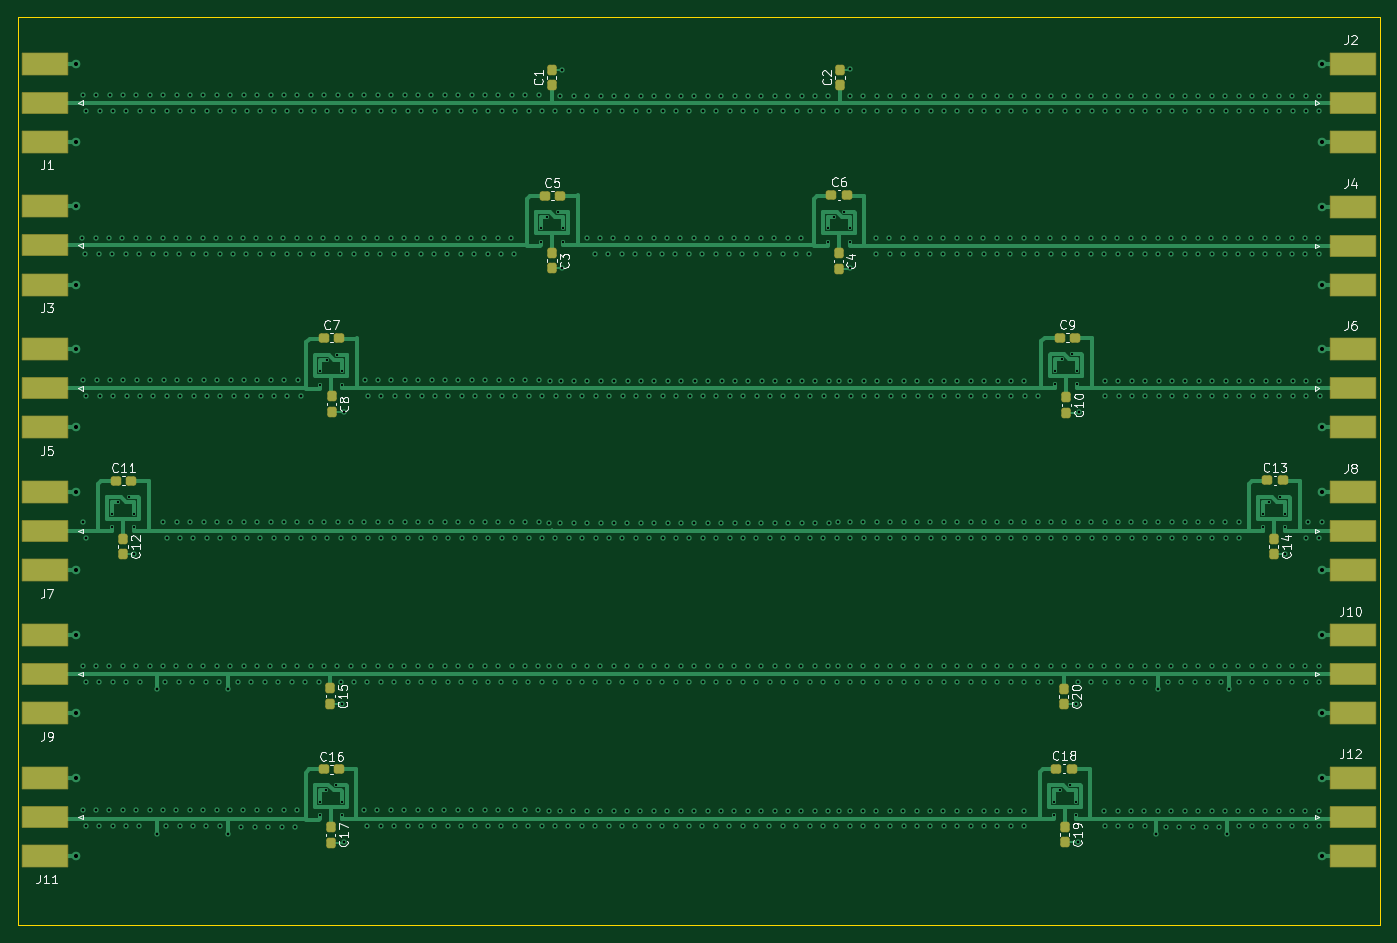
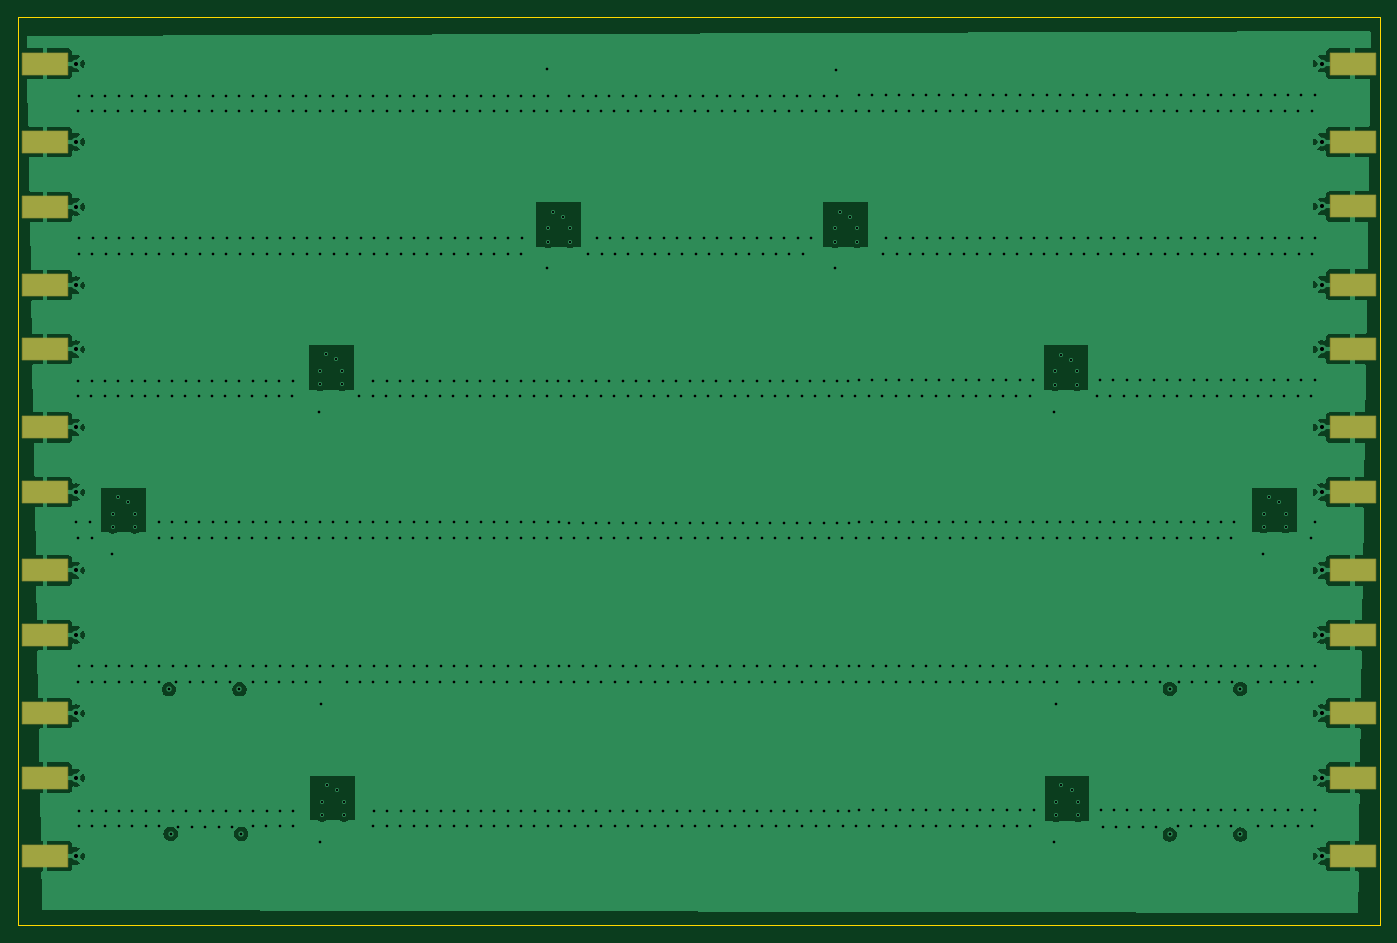
Circuit board: 13 layer files. Board 152.4 x 101.6 mm.
- bottom_copper: t-coil3-B_Cu.gbr (110862 bytes)
- bottom_mask: t-coil3-B_Mask.gbr (2067 bytes)
- paste: t-coil3-B_Paste.gbr (1290 bytes)
- bottom_silk: t-coil3-B_Silkscreen.gbr (451 bytes)
- outline: t-coil3-Edge_Cuts.gbr (604 bytes)
- top_copper: t-coil3-F_Cu.gbr (53290 bytes)
- top_mask: t-coil3-F_Mask.gbr (4391 bytes)
- paste: t-coil3-F_Paste.gbr (4022 bytes)
- top_silk: t-coil3-F_Silkscreen.gbr (48731 bytes)
- inner_copper: t-coil3-In1_Cu.gbr (102929 bytes)
- inner_copper: t-coil3-In2_Cu.gbr (31974 bytes)
- drill: t-coil3-NPTH.drl (269 bytes)
- drill: t-coil3-PTH.drl (19876 bytes)

=== bottom_copper: t-coil3-B_Cu.gbr (110862 bytes, source omitted) ===
=== bottom_mask: t-coil3-B_Mask.gbr (2067 bytes, source withheld) ===
=== paste: t-coil3-B_Paste.gbr ===
%TF.GenerationSoftware,KiCad,Pcbnew,9.0.5*%
%TF.CreationDate,2026-03-31T15:52:52-05:00*%
%TF.ProjectId,t-coil3,742d636f-696c-4332-9e6b-696361645f70,rev?*%
%TF.SameCoordinates,Original*%
%TF.FileFunction,Paste,Bot*%
%TF.FilePolarity,Positive*%
%FSLAX46Y46*%
G04 Gerber Fmt 4.6, Leading zero omitted, Abs format (unit mm)*
G04 Created by KiCad (PCBNEW 9.0.5) date 2026-03-31 15:52:52*
%MOMM*%
%LPD*%
G01*
G04 APERTURE LIST*
%ADD10R,5.080000X2.420000*%
G04 APERTURE END LIST*
D10*
%TO.C,J2*%
X213675966Y-62699000D03*
X213675966Y-53939000D03*
%TD*%
%TO.C,J7*%
X67361160Y-101888000D03*
X67361160Y-110648000D03*
%TD*%
%TO.C,J3*%
X67361160Y-69922000D03*
X67361160Y-78682000D03*
%TD*%
%TO.C,J10*%
X213675966Y-126631000D03*
X213675966Y-117871000D03*
%TD*%
%TO.C,J4*%
X213675966Y-78739000D03*
X213675966Y-69979000D03*
%TD*%
%TO.C,J11*%
X67361160Y-133854000D03*
X67361160Y-142614000D03*
%TD*%
%TO.C,J6*%
X213675966Y-94665000D03*
X213675966Y-85905000D03*
%TD*%
%TO.C,J5*%
X67361160Y-85905000D03*
X67361160Y-94665000D03*
%TD*%
%TO.C,J12*%
X213675966Y-142614000D03*
X213675966Y-133854000D03*
%TD*%
%TO.C,J1*%
X67361160Y-53939000D03*
X67361160Y-62699000D03*
%TD*%
%TO.C,J8*%
X213675966Y-110648000D03*
X213675966Y-101888000D03*
%TD*%
%TO.C,J9*%
X67361160Y-117871000D03*
X67361160Y-126631000D03*
%TD*%
M02*

=== bottom_silk: t-coil3-B_Silkscreen.gbr ===
%TF.GenerationSoftware,KiCad,Pcbnew,9.0.5*%
%TF.CreationDate,2026-03-31T15:52:52-05:00*%
%TF.ProjectId,t-coil3,742d636f-696c-4332-9e6b-696361645f70,rev?*%
%TF.SameCoordinates,Original*%
%TF.FileFunction,Legend,Bot*%
%TF.FilePolarity,Positive*%
%FSLAX46Y46*%
G04 Gerber Fmt 4.6, Leading zero omitted, Abs format (unit mm)*
G04 Created by KiCad (PCBNEW 9.0.5) date 2026-03-31 15:52:52*
%MOMM*%
%LPD*%
G01*
G04 APERTURE LIST*
G04 APERTURE END LIST*
M02*

=== outline: t-coil3-Edge_Cuts.gbr ===
%TF.GenerationSoftware,KiCad,Pcbnew,9.0.5*%
%TF.CreationDate,2026-03-31T15:52:52-05:00*%
%TF.ProjectId,t-coil3,742d636f-696c-4332-9e6b-696361645f70,rev?*%
%TF.SameCoordinates,Original*%
%TF.FileFunction,Profile,NP*%
%FSLAX46Y46*%
G04 Gerber Fmt 4.6, Leading zero omitted, Abs format (unit mm)*
G04 Created by KiCad (PCBNEW 9.0.5) date 2026-03-31 15:52:52*
%MOMM*%
%LPD*%
G01*
G04 APERTURE LIST*
%TA.AperFunction,Profile*%
%ADD10C,0.050000*%
%TD*%
G04 APERTURE END LIST*
D10*
X64321000Y-48746000D02*
X216721000Y-48746000D01*
X216721000Y-150346000D01*
X64321000Y-150346000D01*
X64321000Y-48746000D01*
M02*

=== top_copper: t-coil3-F_Cu.gbr (53290 bytes, source omitted) ===
=== top_mask: t-coil3-F_Mask.gbr ===
%TF.GenerationSoftware,KiCad,Pcbnew,9.0.5*%
%TF.CreationDate,2026-03-31T15:52:52-05:00*%
%TF.ProjectId,t-coil3,742d636f-696c-4332-9e6b-696361645f70,rev?*%
%TF.SameCoordinates,Original*%
%TF.FileFunction,Soldermask,Top*%
%TF.FilePolarity,Negative*%
%FSLAX46Y46*%
G04 Gerber Fmt 4.6, Leading zero omitted, Abs format (unit mm)*
G04 Created by KiCad (PCBNEW 9.0.5) date 2026-03-31 15:52:52*
%MOMM*%
%LPD*%
G01*
G04 APERTURE LIST*
G04 Aperture macros list*
%AMRoundRect*
0 Rectangle with rounded corners*
0 $1 Rounding radius*
0 $2 $3 $4 $5 $6 $7 $8 $9 X,Y pos of 4 corners*
0 Add a 4 corners polygon primitive as box body*
4,1,4,$2,$3,$4,$5,$6,$7,$8,$9,$2,$3,0*
0 Add four circle primitives for the rounded corners*
1,1,$1+$1,$2,$3*
1,1,$1+$1,$4,$5*
1,1,$1+$1,$6,$7*
1,1,$1+$1,$8,$9*
0 Add four rect primitives between the rounded corners*
20,1,$1+$1,$2,$3,$4,$5,0*
20,1,$1+$1,$4,$5,$6,$7,0*
20,1,$1+$1,$6,$7,$8,$9,0*
20,1,$1+$1,$8,$9,$2,$3,0*%
G04 Aperture macros list end*
%ADD10RoundRect,0.050800X2.540000X1.145000X-2.540000X1.145000X-2.540000X-1.145000X2.540000X-1.145000X0*%
%ADD11RoundRect,0.050800X2.540000X1.210000X-2.540000X1.210000X-2.540000X-1.210000X2.540000X-1.210000X0*%
%ADD12RoundRect,0.262900X0.262900X-0.325400X0.262900X0.325400X-0.262900X0.325400X-0.262900X-0.325400X0*%
%ADD13RoundRect,0.262900X-0.262900X0.325400X-0.262900X-0.325400X0.262900X-0.325400X0.262900X0.325400X0*%
%ADD14RoundRect,0.050800X-2.540000X-1.145000X2.540000X-1.145000X2.540000X1.145000X-2.540000X1.145000X0*%
%ADD15RoundRect,0.050800X-2.540000X-1.210000X2.540000X-1.210000X2.540000X1.210000X-2.540000X1.210000X0*%
%ADD16RoundRect,0.262900X-0.325400X-0.262900X0.325400X-0.262900X0.325400X0.262900X-0.325400X0.262900X0*%
G04 APERTURE END LIST*
D10*
%TO.C,J2*%
X213675966Y-58319000D03*
D11*
X213675966Y-62699000D03*
X213675966Y-53939000D03*
%TD*%
D12*
%TO.C,C2*%
X156323000Y-54631000D03*
X156323000Y-56356000D03*
%TD*%
D13*
%TO.C,C12*%
X76093000Y-107125000D03*
X76093000Y-108850000D03*
%TD*%
D14*
%TO.C,J7*%
X67361160Y-106268000D03*
D15*
X67361160Y-101888000D03*
X67361160Y-110648000D03*
%TD*%
D14*
%TO.C,J3*%
X67361160Y-74302000D03*
D15*
X67361160Y-69922000D03*
X67361160Y-78682000D03*
%TD*%
D16*
%TO.C,C11*%
X75286000Y-100614000D03*
X77011000Y-100614000D03*
%TD*%
D13*
%TO.C,C14*%
X204857000Y-107127000D03*
X204857000Y-108852000D03*
%TD*%
D10*
%TO.C,J10*%
X213675966Y-122251000D03*
D11*
X213675966Y-126631000D03*
X213675966Y-117871000D03*
%TD*%
D12*
%TO.C,C1*%
X124047000Y-56354500D03*
X124047000Y-54629500D03*
%TD*%
D13*
%TO.C,C15*%
X99275000Y-123841500D03*
X99275000Y-125566500D03*
%TD*%
D10*
%TO.C,J4*%
X213675966Y-74359000D03*
D11*
X213675966Y-78739000D03*
X213675966Y-69979000D03*
%TD*%
D14*
%TO.C,J11*%
X67361160Y-138234000D03*
D15*
X67361160Y-133854000D03*
X67361160Y-142614000D03*
%TD*%
D13*
%TO.C,C10*%
X181659000Y-91276000D03*
X181659000Y-93001000D03*
%TD*%
D10*
%TO.C,J6*%
X213675966Y-90285000D03*
D11*
X213675966Y-94665000D03*
X213675966Y-85905000D03*
%TD*%
D13*
%TO.C,C20*%
X181368000Y-123881000D03*
X181368000Y-125606000D03*
%TD*%
%TO.C,C17*%
X99334000Y-139390000D03*
X99334000Y-141115000D03*
%TD*%
%TO.C,C8*%
X99435000Y-91192000D03*
X99435000Y-92917000D03*
%TD*%
%TO.C,C3*%
X124096000Y-75140000D03*
X124096000Y-76865000D03*
%TD*%
D14*
%TO.C,J5*%
X67361160Y-90285000D03*
D15*
X67361160Y-85905000D03*
X67361160Y-94665000D03*
%TD*%
D16*
%TO.C,C13*%
X204121000Y-100583000D03*
X205846000Y-100583000D03*
%TD*%
D13*
%TO.C,C4*%
X156163000Y-75170000D03*
X156163000Y-76895000D03*
%TD*%
D16*
%TO.C,C5*%
X123265600Y-68733100D03*
X124990600Y-68733100D03*
%TD*%
D10*
%TO.C,J12*%
X213675966Y-138234000D03*
D11*
X213675966Y-142614000D03*
X213675966Y-133854000D03*
%TD*%
D14*
%TO.C,J1*%
X67361160Y-58319000D03*
D15*
X67361160Y-53939000D03*
X67361160Y-62699000D03*
%TD*%
D13*
%TO.C,C19*%
X181482000Y-139335000D03*
X181482000Y-141060000D03*
%TD*%
D16*
%TO.C,C6*%
X155352000Y-68651000D03*
X157077000Y-68651000D03*
%TD*%
%TO.C,C7*%
X98559000Y-84639000D03*
X100284000Y-84639000D03*
%TD*%
%TO.C,C9*%
X180885500Y-84611000D03*
X182610500Y-84611000D03*
%TD*%
%TO.C,C16*%
X98564000Y-132917000D03*
X100289000Y-132917000D03*
%TD*%
D10*
%TO.C,J8*%
X213675966Y-106268000D03*
D11*
X213675966Y-110648000D03*
X213675966Y-101888000D03*
%TD*%
D16*
%TO.C,C18*%
X180543000Y-132832000D03*
X182268000Y-132832000D03*
%TD*%
D14*
%TO.C,J9*%
X67361160Y-122251000D03*
D15*
X67361160Y-117871000D03*
X67361160Y-126631000D03*
%TD*%
M02*

=== paste: t-coil3-F_Paste.gbr ===
%TF.GenerationSoftware,KiCad,Pcbnew,9.0.5*%
%TF.CreationDate,2026-03-31T15:52:52-05:00*%
%TF.ProjectId,t-coil3,742d636f-696c-4332-9e6b-696361645f70,rev?*%
%TF.SameCoordinates,Original*%
%TF.FileFunction,Paste,Top*%
%TF.FilePolarity,Positive*%
%FSLAX46Y46*%
G04 Gerber Fmt 4.6, Leading zero omitted, Abs format (unit mm)*
G04 Created by KiCad (PCBNEW 9.0.5) date 2026-03-31 15:52:52*
%MOMM*%
%LPD*%
G01*
G04 APERTURE LIST*
G04 Aperture macros list*
%AMRoundRect*
0 Rectangle with rounded corners*
0 $1 Rounding radius*
0 $2 $3 $4 $5 $6 $7 $8 $9 X,Y pos of 4 corners*
0 Add a 4 corners polygon primitive as box body*
4,1,4,$2,$3,$4,$5,$6,$7,$8,$9,$2,$3,0*
0 Add four circle primitives for the rounded corners*
1,1,$1+$1,$2,$3*
1,1,$1+$1,$4,$5*
1,1,$1+$1,$6,$7*
1,1,$1+$1,$8,$9*
0 Add four rect primitives between the rounded corners*
20,1,$1+$1,$2,$3,$4,$5,0*
20,1,$1+$1,$4,$5,$6,$7,0*
20,1,$1+$1,$6,$7,$8,$9,0*
20,1,$1+$1,$8,$9,$2,$3,0*%
G04 Aperture macros list end*
%ADD10R,5.080000X2.290000*%
%ADD11R,5.080000X2.420000*%
%ADD12RoundRect,0.237500X0.237500X-0.300000X0.237500X0.300000X-0.237500X0.300000X-0.237500X-0.300000X0*%
%ADD13RoundRect,0.237500X-0.237500X0.300000X-0.237500X-0.300000X0.237500X-0.300000X0.237500X0.300000X0*%
%ADD14RoundRect,0.237500X-0.300000X-0.237500X0.300000X-0.237500X0.300000X0.237500X-0.300000X0.237500X0*%
G04 APERTURE END LIST*
D10*
%TO.C,J2*%
X213675966Y-58319000D03*
D11*
X213675966Y-62699000D03*
X213675966Y-53939000D03*
%TD*%
D12*
%TO.C,C2*%
X156323000Y-54631000D03*
X156323000Y-56356000D03*
%TD*%
D13*
%TO.C,C12*%
X76093000Y-107125000D03*
X76093000Y-108850000D03*
%TD*%
D10*
%TO.C,J7*%
X67361160Y-106268000D03*
D11*
X67361160Y-101888000D03*
X67361160Y-110648000D03*
%TD*%
D10*
%TO.C,J3*%
X67361160Y-74302000D03*
D11*
X67361160Y-69922000D03*
X67361160Y-78682000D03*
%TD*%
D14*
%TO.C,C11*%
X75286000Y-100614000D03*
X77011000Y-100614000D03*
%TD*%
D13*
%TO.C,C14*%
X204857000Y-107127000D03*
X204857000Y-108852000D03*
%TD*%
D10*
%TO.C,J10*%
X213675966Y-122251000D03*
D11*
X213675966Y-126631000D03*
X213675966Y-117871000D03*
%TD*%
D12*
%TO.C,C1*%
X124047000Y-56354500D03*
X124047000Y-54629500D03*
%TD*%
D13*
%TO.C,C15*%
X99275000Y-123841500D03*
X99275000Y-125566500D03*
%TD*%
D10*
%TO.C,J4*%
X213675966Y-74359000D03*
D11*
X213675966Y-78739000D03*
X213675966Y-69979000D03*
%TD*%
D10*
%TO.C,J11*%
X67361160Y-138234000D03*
D11*
X67361160Y-133854000D03*
X67361160Y-142614000D03*
%TD*%
D13*
%TO.C,C10*%
X181659000Y-91276000D03*
X181659000Y-93001000D03*
%TD*%
D10*
%TO.C,J6*%
X213675966Y-90285000D03*
D11*
X213675966Y-94665000D03*
X213675966Y-85905000D03*
%TD*%
D13*
%TO.C,C20*%
X181368000Y-123881000D03*
X181368000Y-125606000D03*
%TD*%
%TO.C,C17*%
X99334000Y-139390000D03*
X99334000Y-141115000D03*
%TD*%
%TO.C,C8*%
X99435000Y-91192000D03*
X99435000Y-92917000D03*
%TD*%
%TO.C,C3*%
X124096000Y-75140000D03*
X124096000Y-76865000D03*
%TD*%
D10*
%TO.C,J5*%
X67361160Y-90285000D03*
D11*
X67361160Y-85905000D03*
X67361160Y-94665000D03*
%TD*%
D14*
%TO.C,C13*%
X204121000Y-100583000D03*
X205846000Y-100583000D03*
%TD*%
D13*
%TO.C,C4*%
X156163000Y-75170000D03*
X156163000Y-76895000D03*
%TD*%
D14*
%TO.C,C5*%
X123265600Y-68733100D03*
X124990600Y-68733100D03*
%TD*%
D10*
%TO.C,J12*%
X213675966Y-138234000D03*
D11*
X213675966Y-142614000D03*
X213675966Y-133854000D03*
%TD*%
D10*
%TO.C,J1*%
X67361160Y-58319000D03*
D11*
X67361160Y-53939000D03*
X67361160Y-62699000D03*
%TD*%
D13*
%TO.C,C19*%
X181482000Y-139335000D03*
X181482000Y-141060000D03*
%TD*%
D14*
%TO.C,C6*%
X155352000Y-68651000D03*
X157077000Y-68651000D03*
%TD*%
%TO.C,C7*%
X98559000Y-84639000D03*
X100284000Y-84639000D03*
%TD*%
%TO.C,C9*%
X180885500Y-84611000D03*
X182610500Y-84611000D03*
%TD*%
%TO.C,C16*%
X98564000Y-132917000D03*
X100289000Y-132917000D03*
%TD*%
D10*
%TO.C,J8*%
X213675966Y-106268000D03*
D11*
X213675966Y-110648000D03*
X213675966Y-101888000D03*
%TD*%
D14*
%TO.C,C18*%
X180543000Y-132832000D03*
X182268000Y-132832000D03*
%TD*%
D10*
%TO.C,J9*%
X67361160Y-122251000D03*
D11*
X67361160Y-117871000D03*
X67361160Y-126631000D03*
%TD*%
M02*

=== top_silk: t-coil3-F_Silkscreen.gbr (48731 bytes, source omitted) ===
=== inner_copper: t-coil3-In1_Cu.gbr (102929 bytes, source omitted) ===
=== inner_copper: t-coil3-In2_Cu.gbr (31974 bytes, source omitted) ===
=== drill: t-coil3-NPTH.drl ===
M48
; DRILL file {KiCad 9.0.5} date 2026-04-03T10:29:49-0500
; FORMAT={-:-/ absolute / metric / decimal}
; #@! TF.CreationDate,2026-04-03T10:29:49-05:00
; #@! TF.GenerationSoftware,Kicad,Pcbnew,9.0.5
; #@! TF.FileFunction,NonPlated,1,4,NPTH
FMAT,2
METRIC
%
G90
G05
M30

=== drill: t-coil3-PTH.drl (19876 bytes, source omitted) ===
